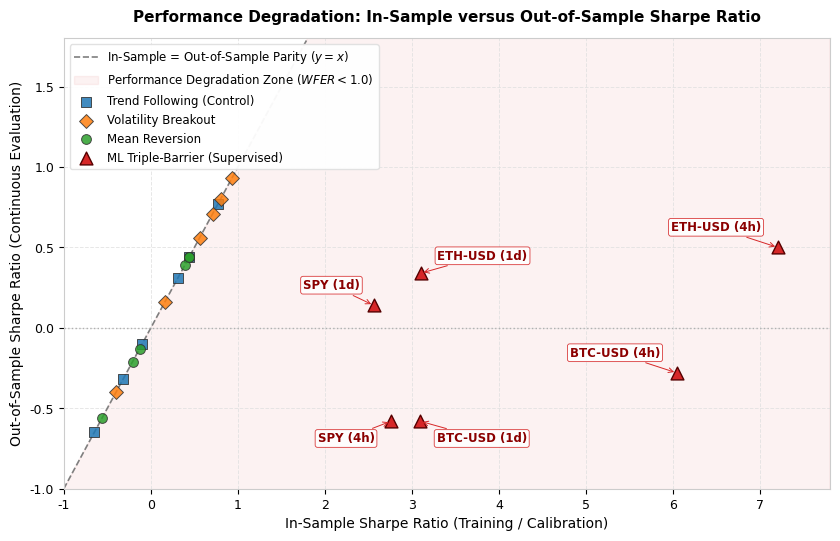

The script that saved this image:
"""Plot in-sample versus out-of-sample Sharpe ratio degradation."""

import os

import matplotlib

matplotlib.use("Agg")
import matplotlib.pyplot as plt
import numpy as np

# Configure the institutional visual style.
plt.rcParams.update(
    {
        "font.family": "sans-serif",
        "font.sans-serif": ["DejaVu Sans", "Arial", "Helvetica"],
        "font.size": 10,
        "axes.titlesize": 11,
        "axes.titleweight": "bold",
        "axes.labelsize": 10,
        "axes.labelweight": "normal",
        "xtick.labelsize": 9,
        "ytick.labelsize": 9,
        "legend.fontsize": 8.5,
        "axes.edgecolor": "#cccccc",
        "axes.linewidth": 0.8,
        "grid.color": "#e0e0e0",
        "grid.linestyle": "--",
        "grid.linewidth": 0.7,
        "grid.alpha": 0.8,
    }
)

# Empirical benchmark data (IS versus OOS).
ml_data = [
    {"asset": "SPY (1d)", "is_s": 2.56, "oos_s": 0.14, "offset": (-10, 12), "align": "right"},
    {"asset": "SPY (4h)", "is_s": 2.76, "oos_s": -0.58, "offset": (-12, -15), "align": "right"},
    {"asset": "BTC-USD (1d)", "is_s": 3.09, "oos_s": -0.58, "offset": (12, -15), "align": "left"},
    {"asset": "BTC-USD (4h)", "is_s": 6.04, "oos_s": -0.28, "offset": (-12, 12), "align": "right"},
    {"asset": "ETH-USD (1d)", "is_s": 3.10, "oos_s": 0.34, "offset": (12, 10), "align": "left"},
    {"asset": "ETH-USD (4h)", "is_s": 7.20, "oos_s": 0.50, "offset": (-12, 12), "align": "right"},
]

rules_data = [
    # Control (Dual EMA)
    {"is_s": 0.44, "oos_s": 0.44, "strat": "control"},
    {"is_s": 0.31, "oos_s": 0.31, "strat": "control"},
    {"is_s": -0.65, "oos_s": -0.65, "strat": "control"},
    {"is_s": 0.77, "oos_s": 0.77, "strat": "control"},
    {"is_s": -0.32, "oos_s": -0.32, "strat": "control"},
    {"is_s": -0.10, "oos_s": -0.10, "strat": "control"},
    # Volatility Breakout.
    {"is_s": 0.16, "oos_s": 0.16, "strat": "breakout"},
    {"is_s": -0.40, "oos_s": -0.40, "strat": "breakout"},
    {"is_s": 0.80, "oos_s": 0.80, "strat": "breakout"},
    {"is_s": 0.93, "oos_s": 0.93, "strat": "breakout"},
    {"is_s": 0.56, "oos_s": 0.56, "strat": "breakout"},
    {"is_s": 0.71, "oos_s": 0.71, "strat": "breakout"},
    # Mean Reversion.
    {"is_s": 0.44, "oos_s": 0.44, "strat": "reversion"},
    {"is_s": 0.39, "oos_s": 0.39, "strat": "reversion"},
    {"is_s": -0.13, "oos_s": -0.13, "strat": "reversion"},
    {"is_s": -0.56, "oos_s": -0.56, "strat": "reversion"},
    {"is_s": 0.44, "oos_s": 0.44, "strat": "reversion"},
    {"is_s": -0.21, "oos_s": -0.21, "strat": "reversion"},
]

fig, ax = plt.subplots(figsize=(8.5, 5.5), dpi=300)
ax.set_facecolor("#ffffff")
fig.patch.set_facecolor("#ffffff")

# Theoretical parity line.
x_line = np.linspace(-1.0, 7.8, 200)
ax.plot(
    x_line,
    x_line,
    color="#7f7f7f",
    linestyle="--",
    linewidth=1.2,
    label="In-Sample = Out-of-Sample Parity ($y = x$)",
    zorder=2,
)

# Degradation shading.
ax.fill_between(
    x_line,
    -1.5,
    x_line,
    color="#d62728",
    alpha=0.06,
    label="Performance Degradation Zone ($WFER < 1.0$)",
    zorder=1,
)

# OOS = 0 reference line.
ax.axhline(0, color="#b0b0b0", linestyle=":", linewidth=1.0, zorder=2)

# Map styles for rule-based strategies.
colors = {"control": "#1f77b4", "breakout": "#ff7f0e", "reversion": "#2ca02c"}
markers = {"control": "s", "breakout": "D", "reversion": "o"}
names = {
    "control": "Trend Following (Control)",
    "breakout": "Volatility Breakout",
    "reversion": "Mean Reversion",
}

for st in ["control", "breakout", "reversion"]:
    sub = [r for r in rules_data if r["strat"] == st]
    ax.scatter(
        [r["is_s"] for r in sub],
        [r["oos_s"] for r in sub],
        color=colors[st],
        edgecolors="#333333",
        linewidths=0.7,
        s=50,
        marker=markers[st],
        alpha=0.85,
        label=names[st],
        zorder=4,
    )

# Machine learning models.
ax.scatter(
    [m["is_s"] for m in ml_data],
    [m["oos_s"] for m in ml_data],
    color="#d62728",
    edgecolors="#550000",
    linewidths=1.0,
    s=85,
    marker="^",
    label="ML Triple-Barrier (Supervised)",
    zorder=5,
)

# Annotate ML models with arrowed labels.
for m in ml_data:
    ax.annotate(
        m["asset"],
        (m["is_s"], m["oos_s"]),
        textcoords="offset points",
        xytext=m["offset"],
        ha=m["align"],
        fontsize=8.5,
        fontweight="bold",
        color="#8b0000",
        bbox=dict(
            boxstyle="round,pad=0.2",
            facecolor="#ffffff",
            edgecolor="#d62728",
            alpha=0.9,
            linewidth=0.6,
        ),
        arrowprops=dict(arrowstyle="->", color="#d62728", lw=0.7),
        zorder=6,
    )

# Configure limits and labels.
ax.set_xlim(-1.0, 7.8)
ax.set_ylim(-1.0, 1.8)
ax.set_xlabel("In-Sample Sharpe Ratio (Training / Calibration)")
ax.set_ylabel("Out-of-Sample Sharpe Ratio (Continuous Evaluation)")
ax.set_title("Performance Degradation: In-Sample versus Out-of-Sample Sharpe Ratio", pad=12)

# Place the legend in the clear upper-left quadrant.
ax.legend(loc="upper left", frameon=True, facecolor="#ffffff", edgecolor="#e0e0e0", framealpha=0.95)

ax.grid(True)
plt.tight_layout()

# Create the output directory and save the chart.
output_dir = os.path.join("reports", "plots")
os.makedirs(output_dir, exist_ok=True)
output_path = os.path.join(output_dir, "sharpe_ratio_degradation_is_vs_oos.png")

plt.savefig(output_path, dpi=300, bbox_inches="tight")
plt.close(fig)
